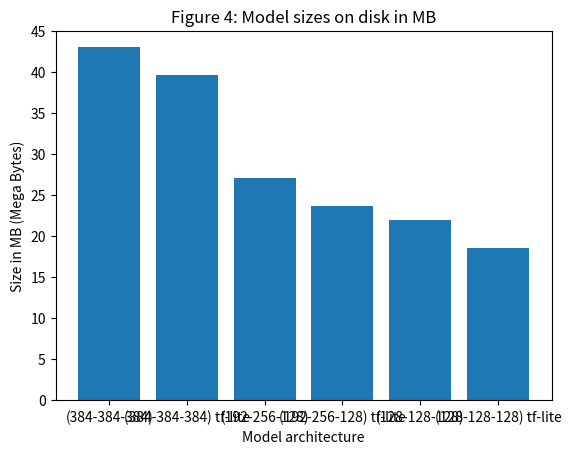

The script that saved this image:
from matplotlib import pyplot as plt
x_axis = ['(384-384-384)', '(384-384-384) tf-lite', '(192-256-128)', '(192-256-128) tf-lite', '(128-128-128)', '(128-128-128) tf-lite']
y_axis = [43, 39.6, 27.1, 23.7, 21.9, 18.5]
plt.bar(x_axis, y_axis)
plt.title('Figure 4: Model sizes on disk in MB')
plt.xlabel('Model architecture')
plt.ylabel('Size in MB (Mega Bytes)')
plt.ylim(top = 45, bottom = 0)
plt.show()